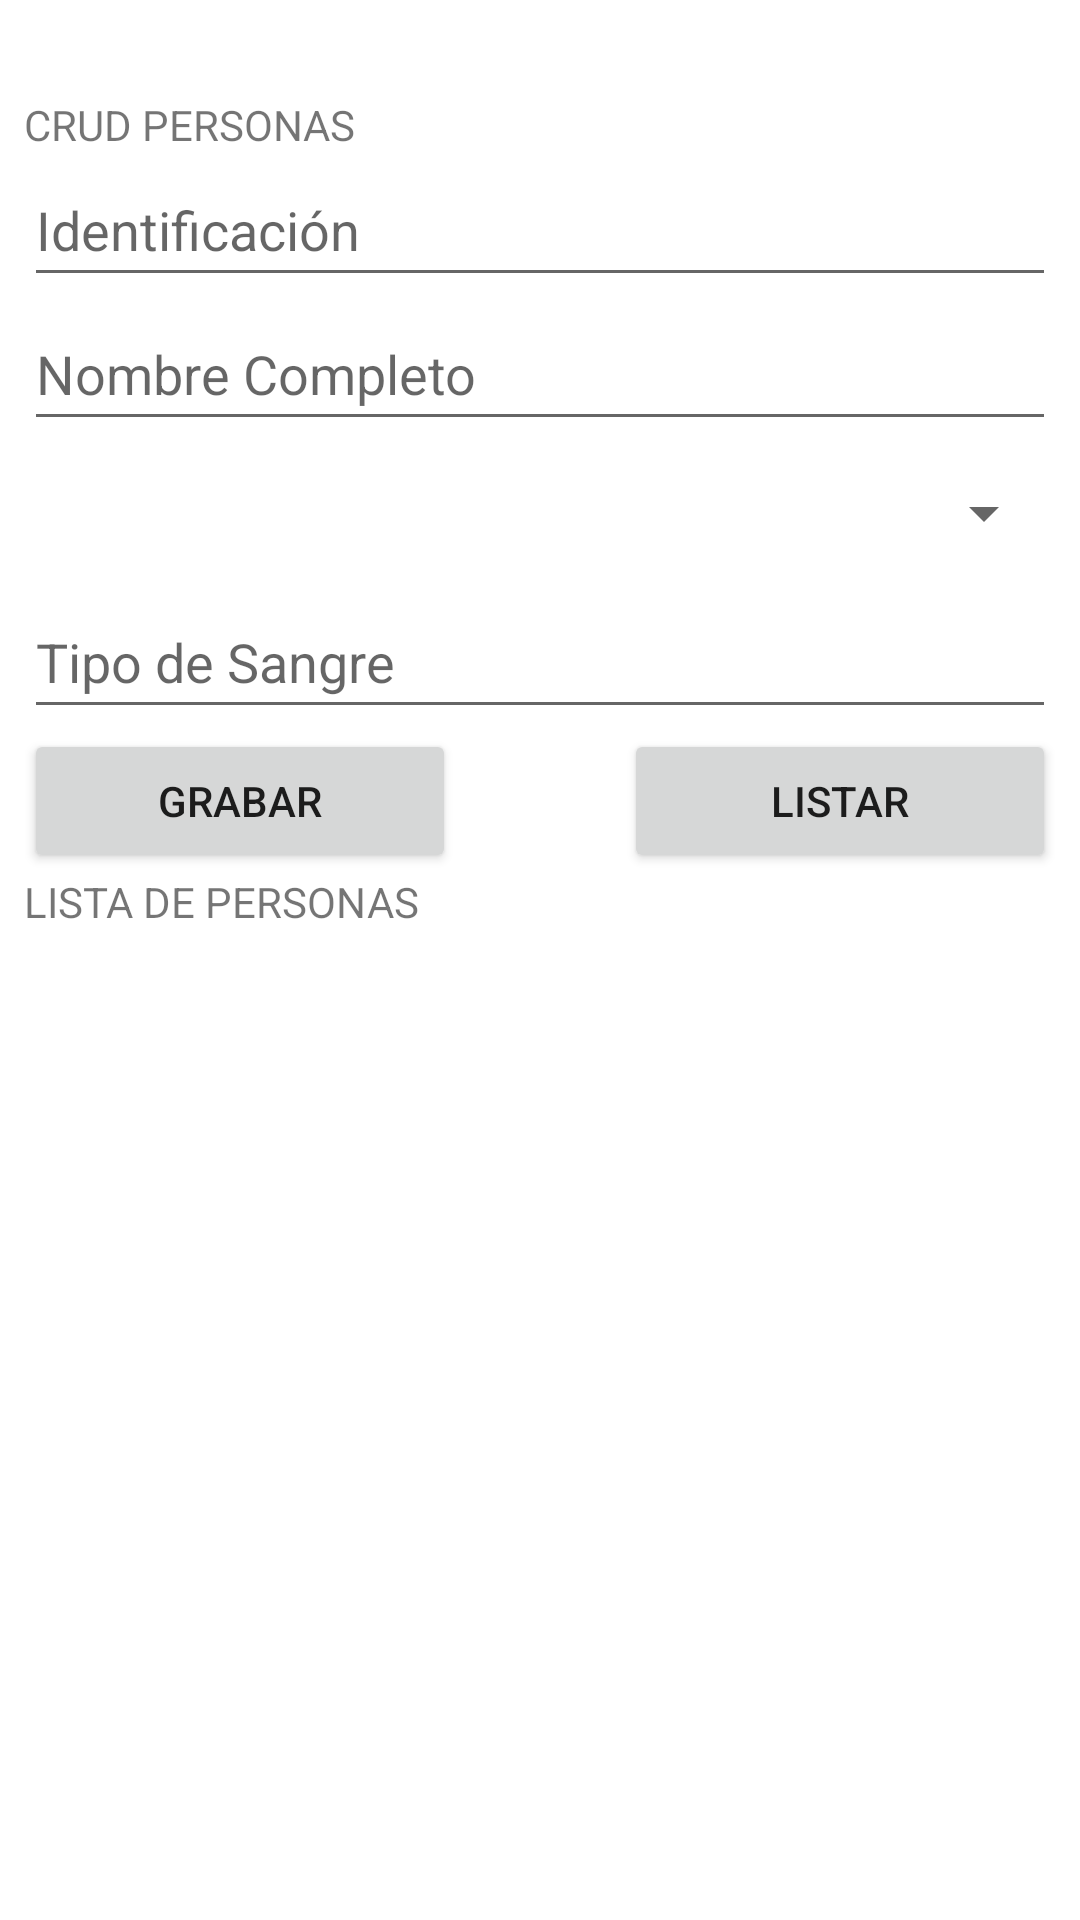

Reconstruct the res/layout file that produces this screen, plus the resources it refers to.
<!-- AndroidManifest.xml: application theme Theme.SQLite2023B -->
<!-- res/layout/activity_main.xml -->
<?xml version="1.0" encoding="utf-8"?>
<androidx.constraintlayout.widget.ConstraintLayout
        xmlns:android="http://schemas.android.com/apk/res/android"
        xmlns:tools="http://schemas.android.com/tools"
        xmlns:app="http://schemas.android.com/apk/res-auto"
        android:layout_width="match_parent"
        android:layout_height="match_parent"
        tools:context=".MainActivity">
    <LinearLayout
            android:orientation="vertical"
            android:layout_width="match_parent"
            android:layout_height="match_parent" app:layout_constraintTop_toTopOf="parent"
            android:layout_marginTop="32dp" app:layout_constraintBottom_toBottomOf="parent"
            app:layout_constraintStart_toStartOf="parent" app:layout_constraintEnd_toEndOf="parent"
            android:layout_marginStart="8dp" android:layout_marginEnd="8dp" android:layout_marginBottom="8dp">
        <TextView
                android:text="CRUD PERSONAS"
                android:layout_width="match_parent"
                android:layout_height="wrap_content" android:id="@+id/textView"/>
        <Space
                android:layout_width="match_parent"
                android:layout_height="wrap_content"/>
        <EditText
                android:layout_width="match_parent"
                android:layout_height="wrap_content"
                android:inputType="textPersonName"
                android:ems="10"
                android:id="@+id/editTextID" android:minHeight="48dp" android:hint="Identificación"/>
        <Space
                android:layout_width="match_parent"
                android:layout_height="wrap_content"/>
        <EditText
                android:layout_width="match_parent"
                android:layout_height="wrap_content"
                android:inputType="textPersonName"
                android:ems="10"
                android:id="@+id/editTextNombre" android:minHeight="48dp" android:hint="Nombre Completo"/>
        <Space
                android:layout_width="match_parent"
                android:layout_height="wrap_content"/>
        <Spinner
                android:layout_width="match_parent"
                android:layout_height="wrap_content" android:id="@+id/spinner" android:minHeight="48dp"
                tools:ignore="SpeakableTextPresentCheck"/>
        <Space
                android:layout_width="match_parent"
                android:layout_height="wrap_content"/>
        <EditText
                android:layout_width="match_parent"
                android:layout_height="wrap_content"
                android:inputType="textPersonName"
                android:ems="10"
                android:id="@+id/editTextTipoSangre" android:minHeight="48dp" android:hint="Tipo de Sangre"/>
        <LinearLayout
                android:layout_width="match_parent"
                android:layout_height="wrap_content">
            <Button
                    android:text="Grabar"
                    android:layout_width="wrap_content"
                    android:layout_height="wrap_content" android:id="@+id/buttonGrabar" android:layout_weight="1"/>
            <Space
                    android:layout_width="wrap_content"
                    android:layout_height="wrap_content" android:layout_weight="1"/>
            <Button
                    android:text="Listar"
                    android:layout_width="wrap_content"
                    android:layout_height="wrap_content" android:id="@+id/buttonListar" android:layout_weight="1"/>
        </LinearLayout>
        <TextView
                android:text="LISTA DE PERSONAS"
                android:layout_width="match_parent"
                android:layout_height="wrap_content" android:id="@+id/textView2"/>
        <ListView
                android:layout_width="match_parent"
                android:layout_height="match_parent" android:id="@+id/listViewPersonas"/>
    </LinearLayout>
</androidx.constraintlayout.widget.ConstraintLayout>
<!-- resources referenced by this layout -->
<resources>
  <style name="Theme.SQLite2023B" parent="Theme.MaterialComponents.DayNight.DarkActionBar">
          
          <item name="colorPrimary">@color/purple_500</item>
          <item name="colorPrimaryVariant">@color/purple_700</item>
          <item name="colorOnPrimary">@color/white</item>
          
          <item name="colorSecondary">@color/teal_200</item>
          <item name="colorSecondaryVariant">@color/teal_700</item>
          <item name="colorOnSecondary">@color/black</item>
          
          <item name="android:statusBarColor" tools:targetApi="l">?attr/colorPrimaryVariant</item>
          
      </style>
  <!-- not gathered from this repository: default colours our renderer supplied (Android Studio template values) -->
  <color name="purple_500">#FF6200EE</color>
  <color name="purple_700">#FF3700B3</color>
  <color name="teal_200">#FF03DAC5</color>
  <color name="teal_700">#FF018786</color>
  <color name="black">#FF000000</color>
  <color name="white">#FFFFFFFF</color>
</resources>
